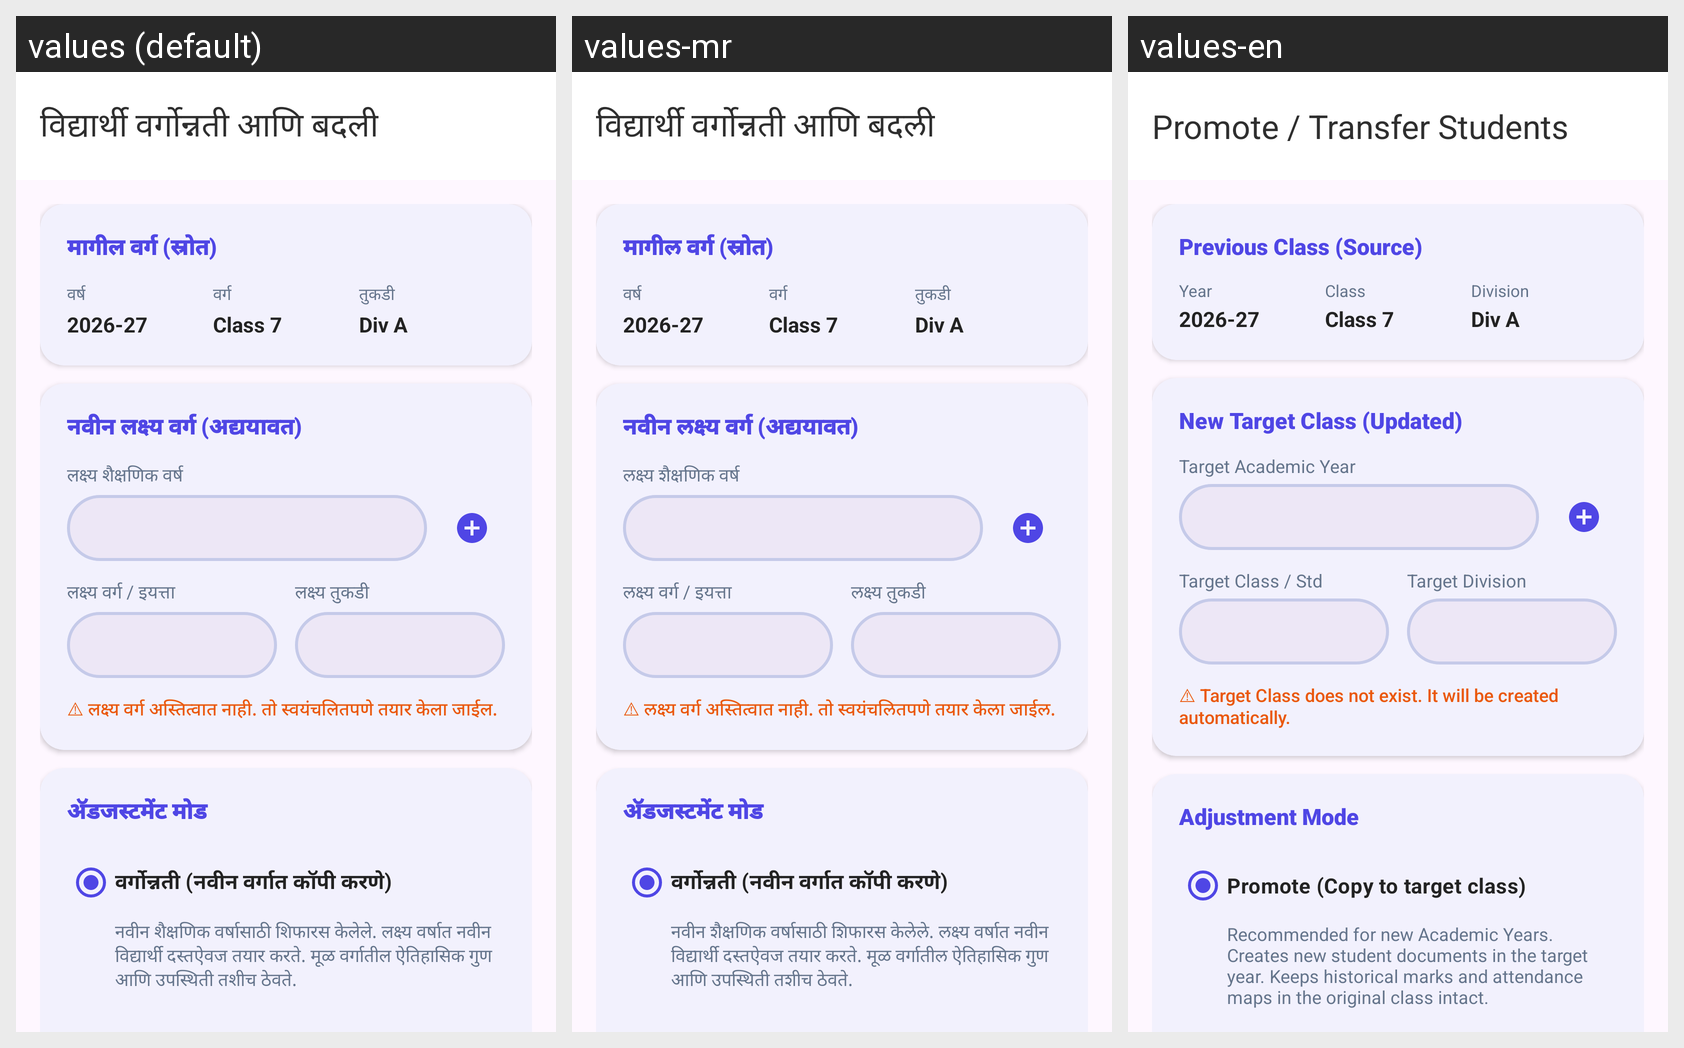

For this localized Android screen grid, give each drawn string resource with its value in every locale shown.
Android screen res/layout/activity_promote_students.xml rendered under 3 locales, left to right: values (default), values-mr, values-en. Device: Nexus 5 (rendered at 1080×1920; each locale shown at half size, 540×960, under a caption strip naming it); theme Theme.EduReport.
Strings drawn on this screen, with the default value and each locale's value (text and hints the layout hard-codes, and strings that could not be matched under every locale, appear in the picture but are not listed):

title_promote_students
  values: विद्यार्थी वर्गोन्नती आणि बदली
  values-mr: विद्यार्थी वर्गोन्नती आणि बदली
  values-en: Promote / Transfer Students

lbl_previous_class_source
  values: मागील वर्ग (स्रोत)
  values-mr: मागील वर्ग (स्रोत)
  values-en: Previous Class (Source)

lbl_year
  values: वर्ष
  values-mr: वर्ष
  values-en: Year

lbl_class
  values: वर्ग
  values-mr: वर्ग
  values-en: Class

lbl_division
  values: तुकडी
  values-mr: तुकडी
  values-en: Division

lbl_new_target_class
  values: नवीन लक्ष्य वर्ग (अद्ययावत)
  values-mr: नवीन लक्ष्य वर्ग (अद्ययावत)
  values-en: New Target Class (Updated)

lbl_target_academic_year
  values: लक्ष्य शैक्षणिक वर्ष
  values-mr: लक्ष्य शैक्षणिक वर्ष
  values-en: Target Academic Year

lbl_target_class_std
  values: लक्ष्य वर्ग / इयत्ता
  values-mr: लक्ष्य वर्ग / इयत्ता
  values-en: Target Class / Std

lbl_target_division
  values: लक्ष्य तुकडी
  values-mr: लक्ष्य तुकडी
  values-en: Target Division

status_class_not_exist
  values: ⚠ लक्ष्य वर्ग अस्तित्वात नाही. तो स्वयंचलितपणे तयार केला जाईल.
  values-mr: ⚠ लक्ष्य वर्ग अस्तित्वात नाही. तो स्वयंचलितपणे तयार केला जाईल.
  values-en: ⚠ Target Class does not exist. It will be created automatically.

lbl_adjustment_mode
  values: अ‍ॅडजस्टमेंट मोड
  values-mr: अ‍ॅडजस्टमेंट मोड
  values-en: Adjustment Mode

lbl_promote_copy
  values: वर्गोन्नती (नवीन वर्गात कॉपी करणे)
  values-mr: वर्गोन्नती (नवीन वर्गात कॉपी करणे)
  values-en: Promote (Copy to target class)

lbl_promote_desc
  values: नवीन शैक्षणिक वर्षासाठी शिफारस केलेले. लक्ष्य वर्षात नवीन विद्यार्थी दस्तऐवज तयार करते. मूळ वर्गातील ऐतिहासिक गुण आणि उपस्थिती तशीच ठेवते.
  values-mr: नवीन शैक्षणिक वर्षासाठी शिफारस केलेले. लक्ष्य वर्षात नवीन विद्यार्थी दस्तऐवज तयार करते. मूळ वर्गातील ऐतिहासिक गुण आणि उपस्थिती तशीच ठेवते.
  values-en: Recommended for new Academic Years. Creates new student documents in the target year. Keeps historical marks and attendance maps in the original class intact.
